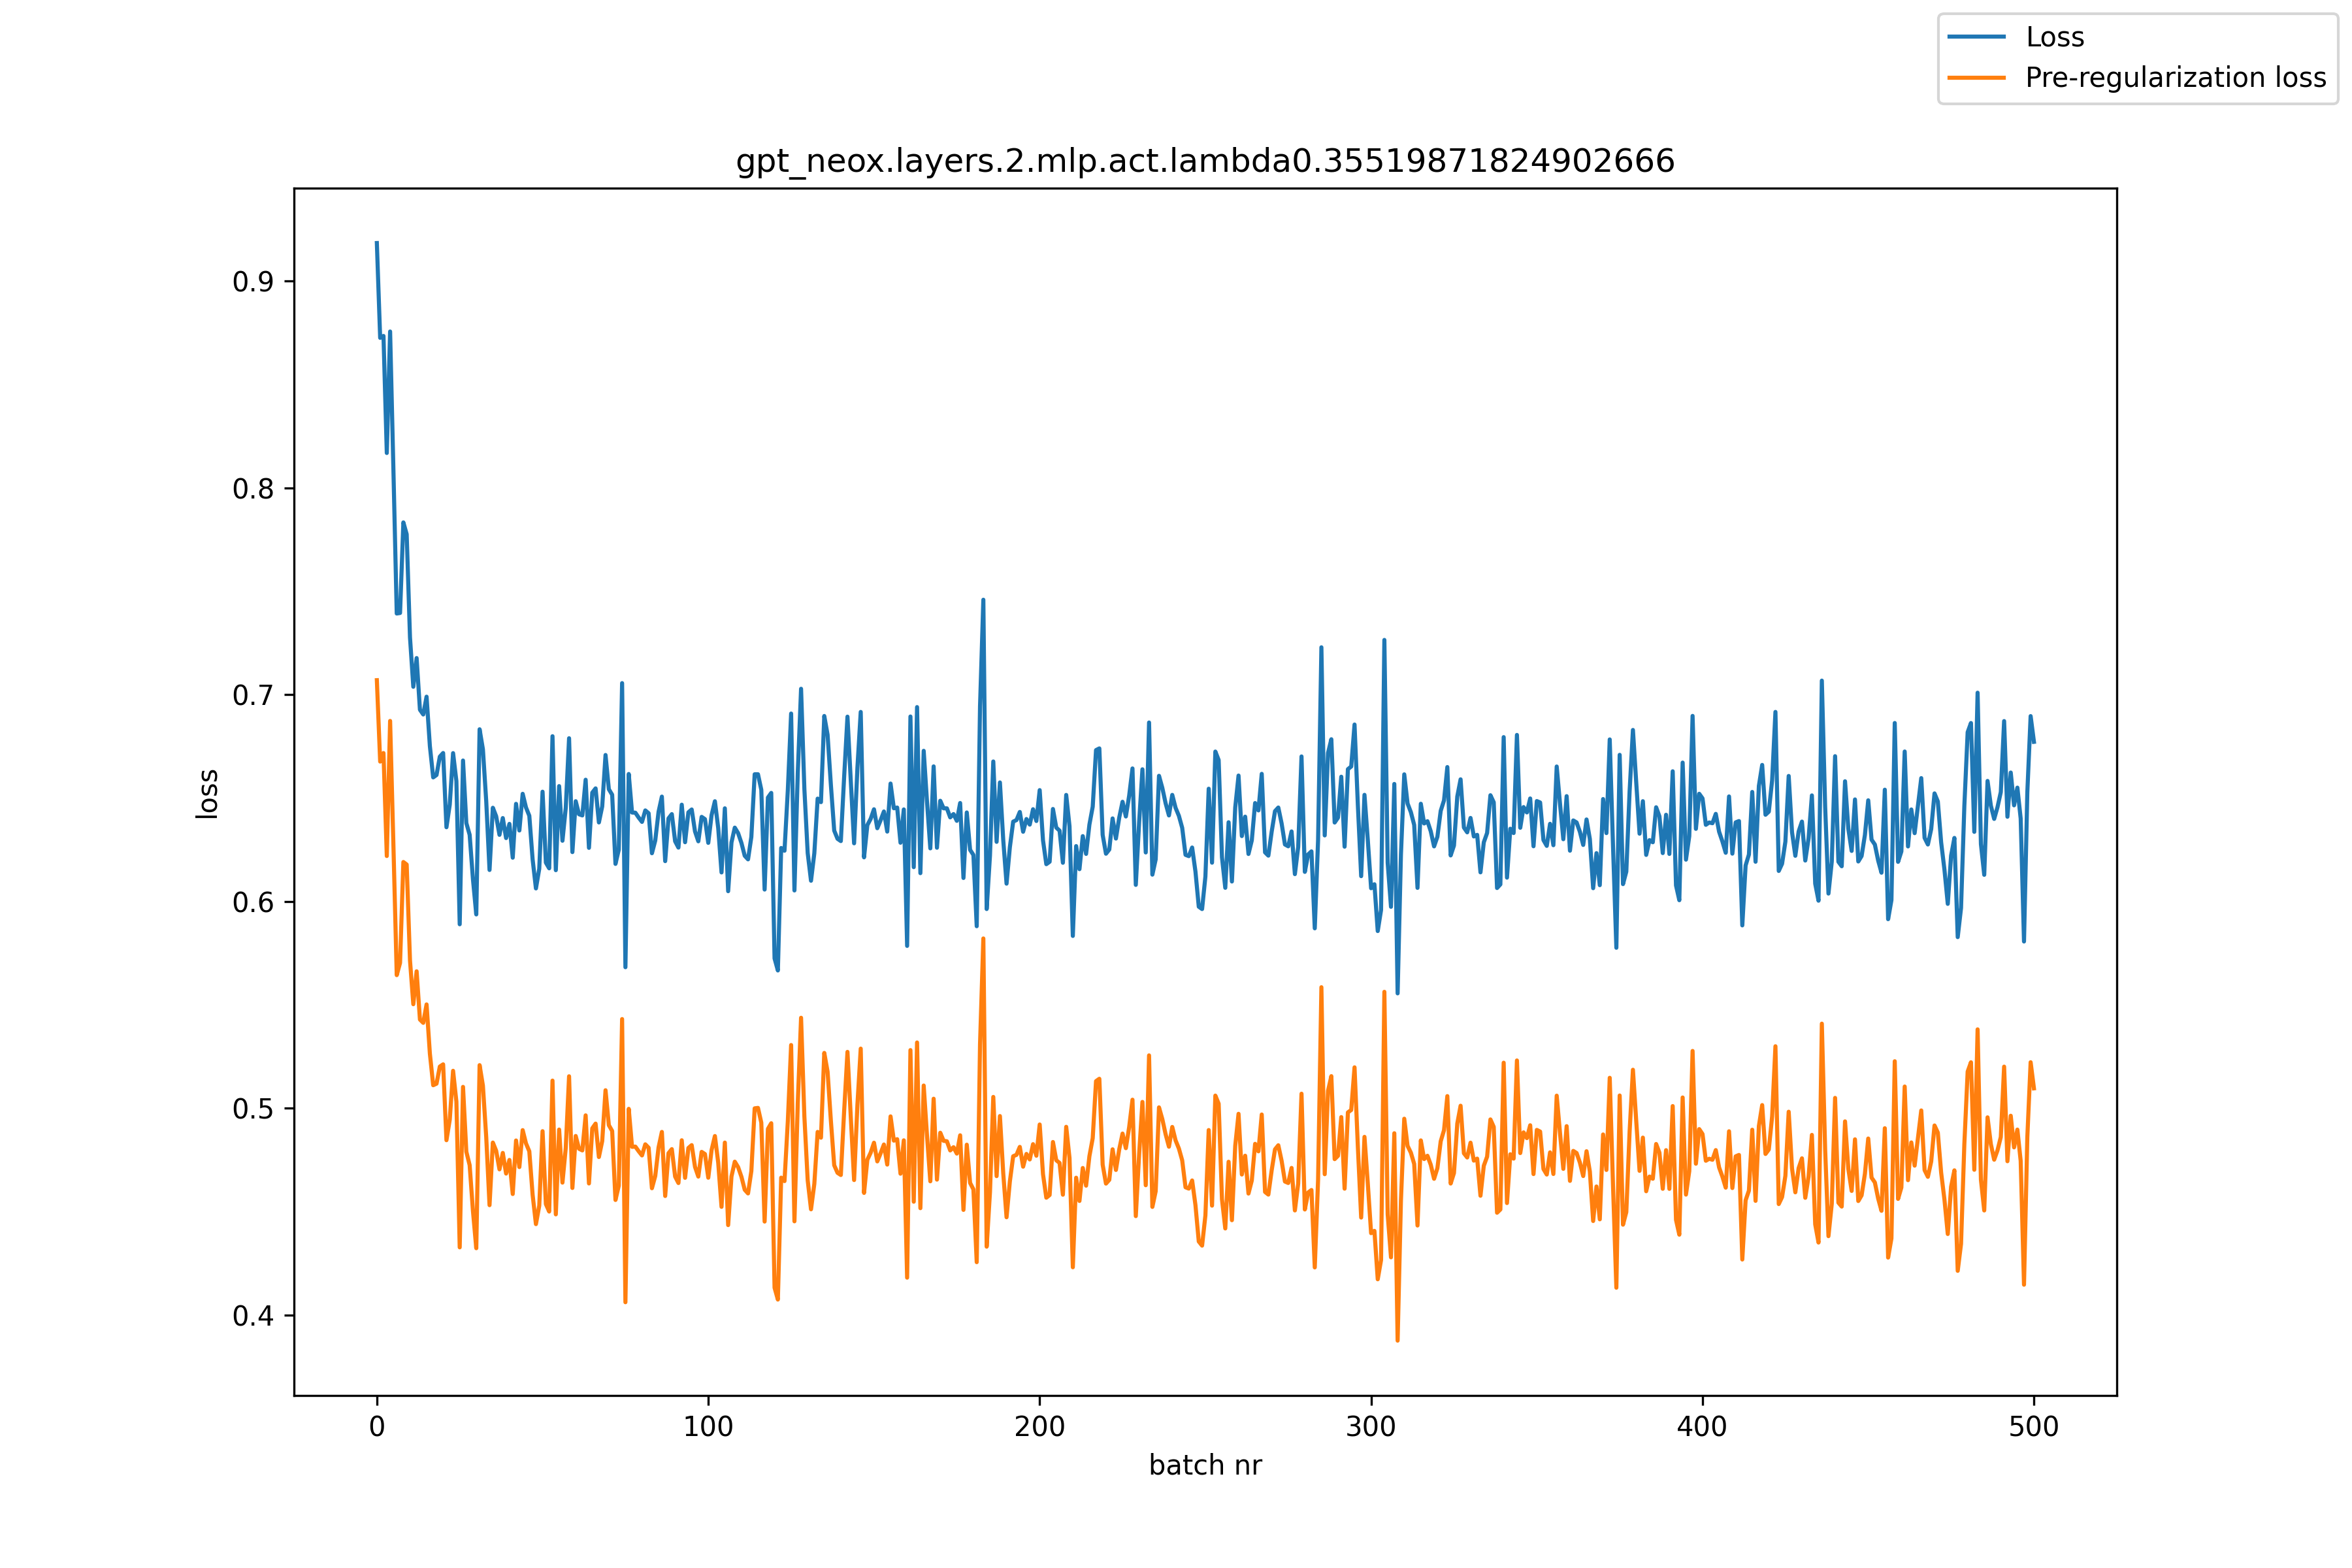

Data behind this chart, as committed beside it:
, loss, pre_reg_loss
0, 0.9185, 0.707
1, 0.8726, 0.6676
2, 0.8735, 0.6718
3, 0.8169, 0.622
4, 0.8757, 0.6873
5, 0.8086, 0.6271
6, 0.7393, 0.5644
7, 0.7395, 0.5703
8, 0.7833, 0.6191
9, 0.7776, 0.6178
10, 0.7277, 0.5715
11, 0.7038, 0.5503
12, 0.7177, 0.5662
13, 0.6927, 0.5429
14, 0.6904, 0.5413
15, 0.699, 0.5502
16, 0.6751, 0.5264
17, 0.66, 0.5111
18, 0.6612, 0.5118
19, 0.67, 0.5201
20, 0.6718, 0.5212
21, 0.6359, 0.4845
22, 0.6468, 0.4944
23, 0.6717, 0.5181
24, 0.6582, 0.5032
25, 0.589, 0.4327
26, 0.6682, 0.5103
27, 0.6379, 0.4789
28, 0.6322, 0.4724
29, 0.6107, 0.4502
30, 0.5937, 0.4323
31, 0.6833, 0.5208
32, 0.6736, 0.5109
33, 0.6485, 0.4861
34, 0.6152, 0.4531
35, 0.6453, 0.4834
36, 0.6412, 0.4794
37, 0.6322, 0.4704
38, 0.6403, 0.4783
39, 0.6306, 0.4684
40, 0.6375, 0.475
41, 0.6212, 0.4585
42, 0.6472, 0.4844
43, 0.6343, 0.4715
44, 0.6521, 0.4894
45, 0.6454, 0.4829
46, 0.6414, 0.4791
47, 0.6203, 0.4581
48, 0.6063, 0.4439
49, 0.6158, 0.4528
50, 0.6531, 0.4889
51, 0.6188, 0.4536
52, 0.616, 0.45
53, 0.6799, 0.5133
54, 0.6151, 0.4486
55, 0.6558, 0.4897
56, 0.6294, 0.464
57, 0.6453, 0.4808
58, 0.6789, 0.5154
59, 0.6239, 0.4614
... 441 more rows
